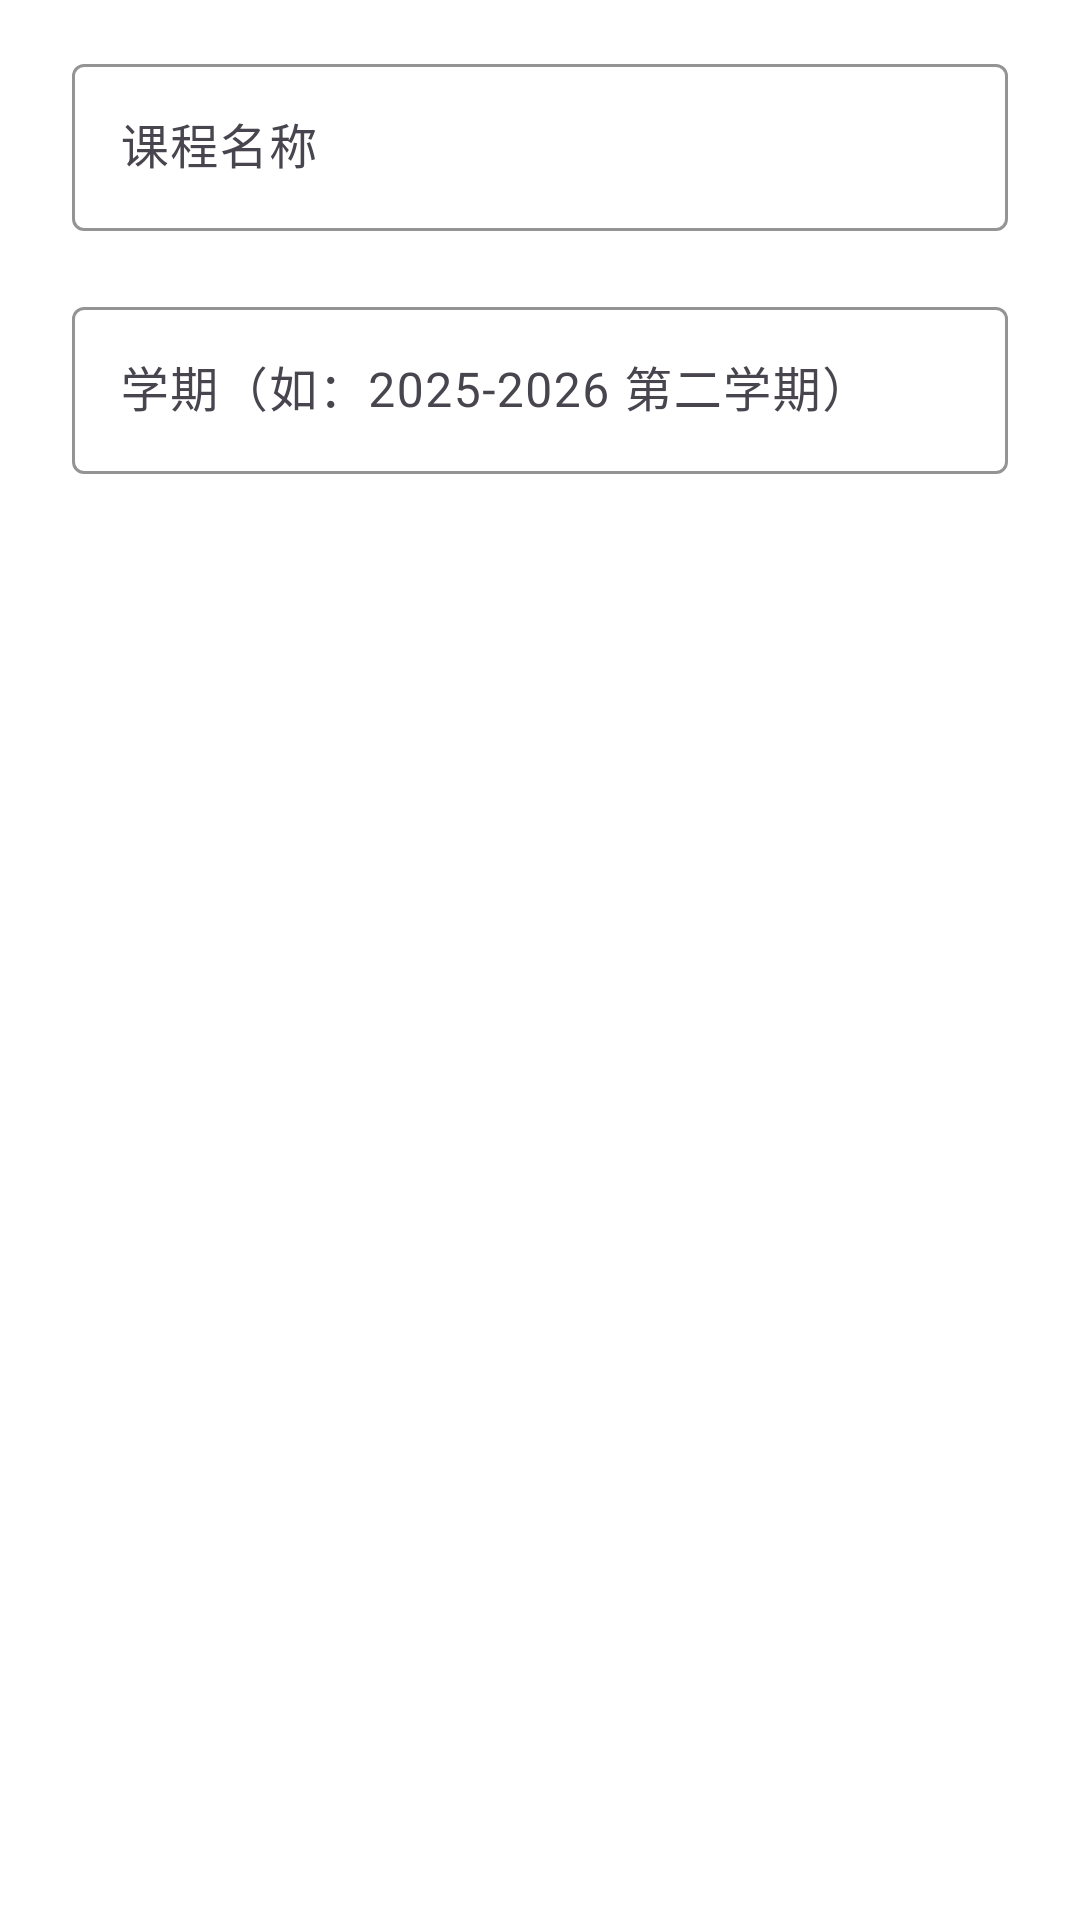

Android layout source for this screen:
<!-- AndroidManifest.xml: application theme Theme.ZhiJI2026 -->
<!-- res/layout/dialog_create_course.xml -->
<?xml version="1.0" encoding="utf-8"?>
<LinearLayout xmlns:android="http://schemas.android.com/apk/res/android"
    xmlns:app="http://schemas.android.com/apk/res-auto"
    android:layout_width="match_parent"
    android:layout_height="wrap_content"
    android:orientation="vertical"
    android:paddingHorizontal="24dp"
    android:paddingVertical="16dp">

    <com.google.android.material.textfield.TextInputLayout
        android:id="@+id/til_course_name"
        style="@style/Widget.Material3.TextInputLayout.OutlinedBox"
        android:layout_width="match_parent"
        android:layout_height="wrap_content"
        android:hint="课程名称"
        app:boxStrokeColor="@color/primary"
        app:hintTextColor="@color/primary">

        <com.google.android.material.textfield.TextInputEditText
            android:id="@+id/et_course_name"
            android:layout_width="match_parent"
            android:layout_height="wrap_content"
            android:inputType="text"
            android:textSize="16sp" />
    </com.google.android.material.textfield.TextInputLayout>

    <com.google.android.material.textfield.TextInputLayout
        android:id="@+id/til_semester"
        style="@style/Widget.Material3.TextInputLayout.OutlinedBox"
        android:layout_width="match_parent"
        android:layout_height="wrap_content"
        android:layout_marginTop="20dp"
        android:hint="学期（如：2025-2026 第二学期）"
        app:boxStrokeColor="@color/primary"
        app:hintTextColor="@color/primary">

        <com.google.android.material.textfield.TextInputEditText
            android:id="@+id/et_semester"
            android:layout_width="match_parent"
            android:layout_height="wrap_content"
            android:inputType="text"
            android:textSize="16sp" />
    </com.google.android.material.textfield.TextInputLayout>

</LinearLayout>
<!-- resources referenced by this layout -->
<resources>
  <color name="primary">#5B6ABF</color>
  <style name="Theme.ZhiJI2026" parent="Theme.Material3.Light.NoActionBar">
          <item name="colorPrimary">@color/primary</item>
          <item name="colorOnPrimary">@color/white</item>
          <item name="colorSecondary">@color/accent</item>
          <item name="colorSurface">@color/surface</item>
          <item name="android:colorBackground">@color/background</item>
          <item name="android:statusBarColor">@color/background</item>
          <item name="android:navigationBarColor">@color/background</item>
          <item name="materialAlertDialogTheme">@style/ThemeOverlay.ZhiJI.Dialog</item>
      </style>
  <color name="white">#FFFFFF</color>
  <color name="accent">#5B6ABF</color>
  <color name="surface">#FFFFFF</color>
  <color name="background">#FFFFFF</color>
  <style name="ThemeOverlay.ZhiJI.Dialog" parent="ThemeOverlay.Material3.MaterialAlertDialog">
          <item name="shapeAppearance">@style/ShapeAppearance.ZhiJI.Dialog</item>
          <item name="colorPrimary">@color/primary</item>
          <item name="materialAlertDialogTitleTextStyle">@style/DialogTitle</item>
          <item name="materialAlertDialogBodyTextStyle">@style/DialogBody</item>
      </style>
  <style name="ShapeAppearance.ZhiJI.Dialog" parent="ShapeAppearance.Material3.Corner.ExtraLarge">
          <item name="cornerFamily">rounded</item>
          <item name="cornerSize">28dp</item>
      </style>
  <style name="DialogTitle" parent="MaterialAlertDialog.Material3.Title.Text">
          <item name="android:textColor">@color/text_primary</item>
          <item name="android:textSize">20sp</item>
      </style>
  <style name="DialogBody" parent="MaterialAlertDialog.Material3.Body.Text">
          <item name="android:textColor">@color/text_secondary</item>
          <item name="android:textSize">15sp</item>
          <item name="android:lineSpacingExtra">6dp</item>
      </style>
  <color name="text_primary">#1A1A1A</color>
  <color name="text_secondary">#8E8E93</color>
</resources>
